Dataset: training_data (GitHub, aryanchugh816/Rock-Paper-Scissors). Classes: paper, rock, scissor.

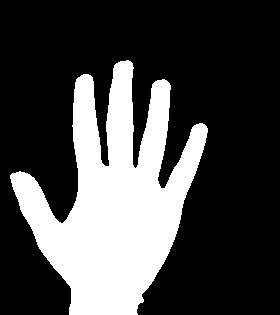
Label: paper

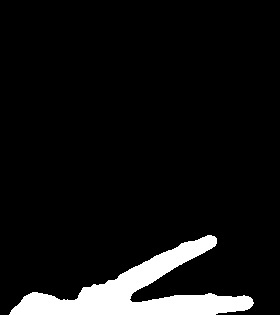
Label: scissor

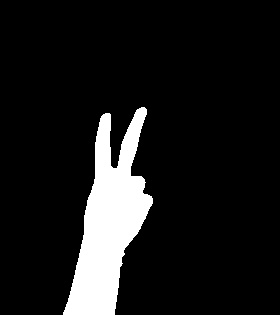
Label: scissor

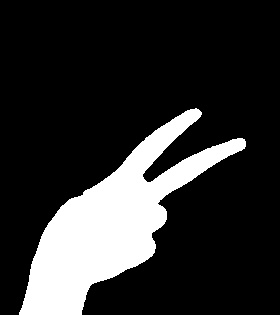
Label: scissor

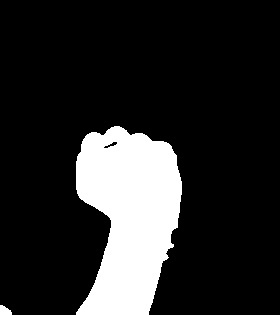
Label: rock

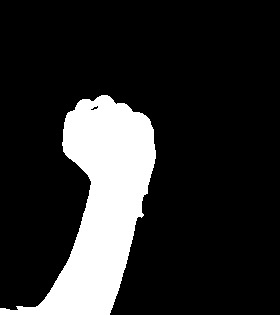
Label: rock
